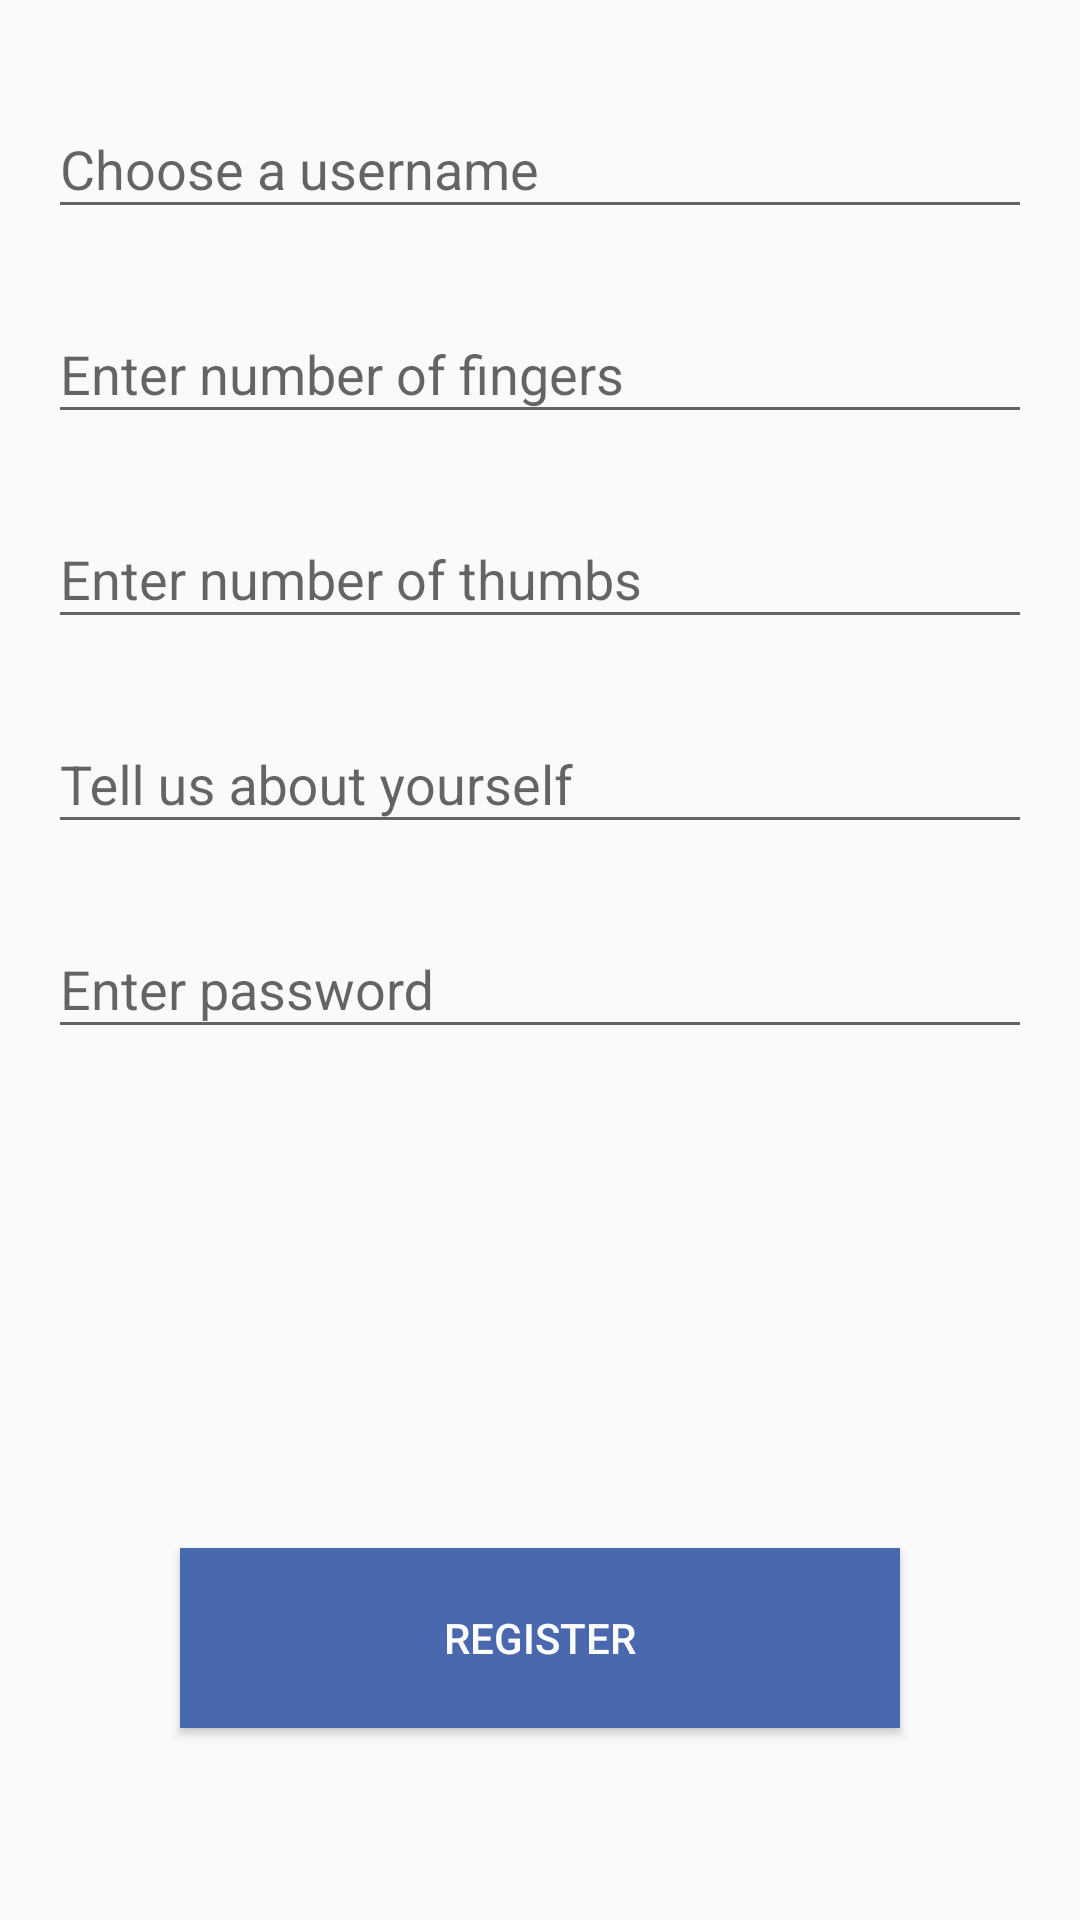

Produce the Android XML layout that renders to this screen, including the resource entries it uses.
<!-- AndroidManifest.xml: application theme AppTheme -->
<!-- res/layout/activity_register.xml -->
<?xml version="1.0" encoding="utf-8"?>
<androidx.constraintlayout.widget.ConstraintLayout xmlns:android="http://schemas.android.com/apk/res/android"
    xmlns:app="http://schemas.android.com/apk/res-auto"
    xmlns:tools="http://schemas.android.com/tools"
    android:layout_width="match_parent"
    android:layout_height="match_parent"
    tools:context=".ui.RegisterActivity">

  <Button
      android:id="@+id/registerButton"
      android:layout_width="240dp"
      android:layout_height="60dp"
      android:layout_marginBottom="64dp"
      android:background="@color/handbookBlue"
      android:text="@string/register_label"
      android:textColor="@android:color/white"
      app:layout_constraintBottom_toBottomOf="parent"
      app:layout_constraintEnd_toEndOf="parent"
      app:layout_constraintHorizontal_bias="0.5"
      app:layout_constraintStart_toStartOf="parent" />

  <com.google.android.material.textfield.TextInputLayout
      android:id="@+id/bioInputLayout"
      android:layout_width="match_parent"
      android:layout_height="wrap_content"
      android:layout_marginEnd="16dp"
      android:layout_marginStart="16dp"
      android:layout_marginTop="16dp"
      app:layout_constraintTop_toBottomOf="@+id/thumbCountInputLayout">

    <com.google.android.material.textfield.TextInputEditText
        android:id="@+id/bioInput"
        android:layout_width="match_parent"
        android:layout_height="match_parent"
        android:hint="@string/enter_bio_hint" />

  </com.google.android.material.textfield.TextInputLayout>

  <com.google.android.material.textfield.TextInputLayout
      android:id="@+id/passwordInputLayout"
      android:layout_width="match_parent"
      android:layout_height="wrap_content"
      android:layout_marginEnd="16dp"
      android:layout_marginStart="16dp"
      android:layout_marginTop="16dp"
      app:layout_constraintTop_toBottomOf="@+id/bioInputLayout">

    <com.google.android.material.textfield.TextInputEditText
        android:id="@+id/passwordInput"
        android:layout_width="match_parent"
        android:layout_height="match_parent"
        android:hint="@string/enter_password_hint"
        android:inputType="textPassword" />

  </com.google.android.material.textfield.TextInputLayout>

  <com.google.android.material.textfield.TextInputLayout
      android:id="@+id/usernameInputLayout"
      android:layout_width="match_parent"
      android:layout_height="wrap_content"
      android:layout_marginEnd="16dp"
      android:layout_marginStart="16dp"
      android:layout_marginTop="24dp"
      android:hint="@string/choose_username_hint"
      app:layout_constraintTop_toTopOf="parent">

    <com.google.android.material.textfield.TextInputEditText
        android:id="@+id/usernameInput"
        android:layout_width="match_parent"
        android:layout_height="wrap_content" />

  </com.google.android.material.textfield.TextInputLayout>

  <com.google.android.material.textfield.TextInputLayout
      android:id="@+id/fingersCountInputLayout"
      android:layout_width="match_parent"
      android:layout_height="wrap_content"
      android:layout_marginEnd="16dp"
      android:layout_marginStart="16dp"
      android:layout_marginTop="16dp"
      app:layout_constraintTop_toBottomOf="@+id/usernameInputLayout">

    <com.google.android.material.textfield.TextInputEditText
        android:id="@+id/fingersCountInput"
        android:layout_width="match_parent"
        android:layout_height="match_parent"
        android:hint="@string/enter_fingers_hint"
        android:inputType="number" />

  </com.google.android.material.textfield.TextInputLayout>

  <com.google.android.material.textfield.TextInputLayout
      android:id="@+id/thumbCountInputLayout"
      android:layout_width="match_parent"
      android:layout_height="wrap_content"
      android:layout_marginEnd="16dp"
      android:layout_marginStart="16dp"
      android:layout_marginTop="16dp"
      app:layout_constraintTop_toBottomOf="@+id/fingersCountInputLayout">

    <com.google.android.material.textfield.TextInputEditText
        android:id="@+id/thumbCountInput"
        android:layout_width="match_parent"
        android:layout_height="match_parent"
        android:hint="@string/enter_thumbs_hint"
        android:inputType="number" />

  </com.google.android.material.textfield.TextInputLayout>

</androidx.constraintlayout.widget.ConstraintLayout>
<!-- resources referenced by this layout -->
<resources>
  <color name="handbookBlue">#4A68AD</color>
  <string name="choose_username_hint">Choose a username</string>
  <string name="enter_bio_hint">Tell us about yourself</string>
  <string name="enter_fingers_hint">Enter number of fingers</string>
  <string name="enter_password_hint">Enter password</string>
  <string name="enter_thumbs_hint">Enter number of thumbs</string>
  <string name="register_label">Register</string>
  <style name="AppTheme" parent="Theme.AppCompat.DayNight.DarkActionBar">
      
      <item name="colorPrimary">@color/handbookBlue</item>
      <item name="colorPrimaryDark">@color/handbookBlueDark</item>
      <item name="colorAccent">@color/colorAccent</item>
    </style>
  <color name="handbookBlueDark">#2A486D</color>
  <color name="colorAccent">#c75f00</color>
</resources>
